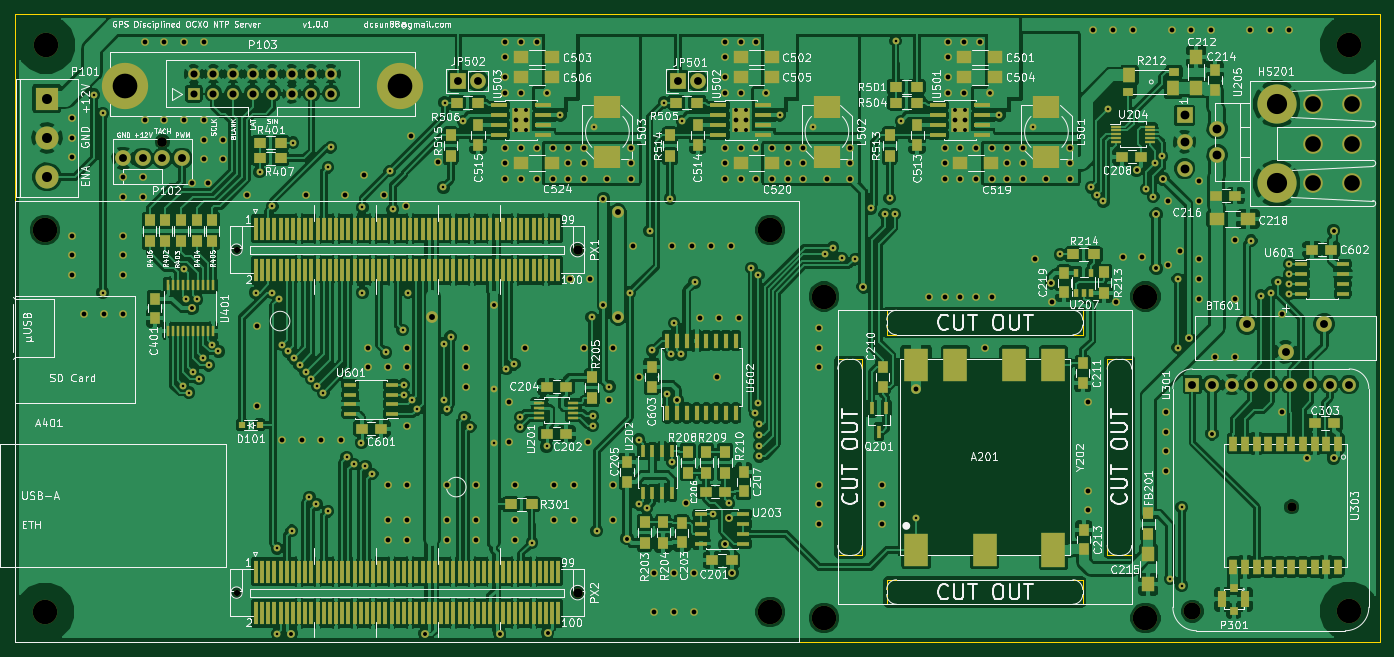
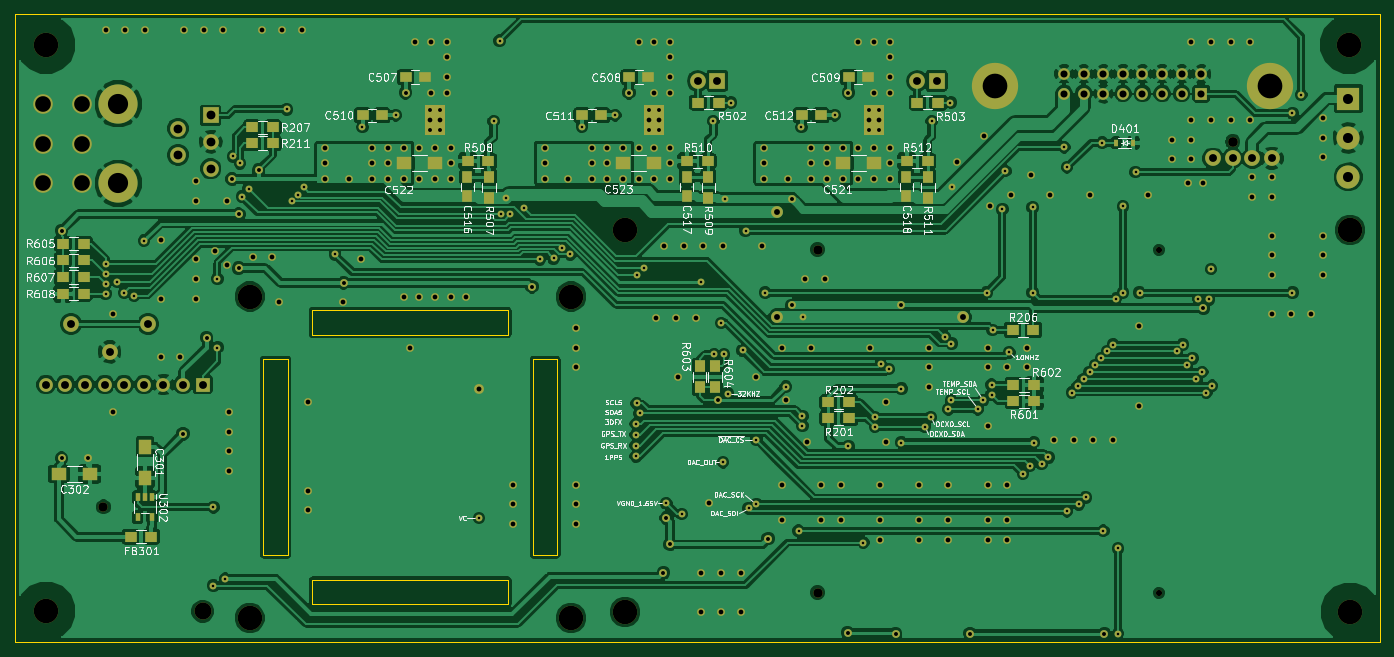
Circuit board: 8 layer files. Board 176.8 x 81.3 mm.
- bottom_copper: clock-B.Cu.gbr (281517 bytes)
- bottom_mask: clock-B.Mask.gbr (16075 bytes)
- bottom_silk: clock-B.SilkS.gbr (110073 bytes)
- outline: clock-Edge.Cuts.gbr (1329 bytes)
- top_copper: clock-F.Cu.gbr (534291 bytes)
- top_mask: clock-F.Mask.gbr (26709 bytes)
- top_silk: clock-F.SilkS.gbr (224571 bytes)
- drill: clock.drl (8194 bytes)

=== bottom_copper: clock-B.Cu.gbr (281517 bytes, source omitted) ===
=== bottom_mask: clock-B.Mask.gbr (16075 bytes, source omitted) ===
=== bottom_silk: clock-B.SilkS.gbr (110073 bytes, source omitted) ===
=== outline: clock-Edge.Cuts.gbr ===
G04 #@! TF.FileFunction,Profile,NP*
%FSLAX46Y46*%
G04 Gerber Fmt 4.6, Leading zero omitted, Abs format (unit mm)*
G04 Created by KiCad (PCBNEW (2015-12-09 BZR 6195)-product) date Mon Dec 14 18:41:15 2015*
%MOMM*%
G01*
G04 APERTURE LIST*
%ADD10C,0.100000*%
G04 APERTURE END LIST*
D10*
X331978000Y-209804000D02*
X331978000Y-235204000D01*
X335153000Y-209804000D02*
X331978000Y-209804000D01*
X335153000Y-235204000D02*
X335153000Y-209804000D01*
X331978000Y-235204000D02*
X335153000Y-235204000D01*
X328803000Y-241554000D02*
X303403000Y-241554000D01*
X328803000Y-238379000D02*
X328803000Y-241554000D01*
X303403000Y-238379000D02*
X328803000Y-238379000D01*
X303403000Y-241554000D02*
X303403000Y-238379000D01*
X328803000Y-206629000D02*
X303403000Y-206629000D01*
X328803000Y-203454000D02*
X328803000Y-206629000D01*
X303403000Y-203454000D02*
X328803000Y-203454000D01*
X303403000Y-206629000D02*
X303403000Y-203454000D01*
X297053000Y-209804000D02*
X297053000Y-235204000D01*
X300228000Y-209804000D02*
X297053000Y-209804000D01*
X300228000Y-235204000D02*
X300228000Y-209804000D01*
X297053000Y-235204000D02*
X300228000Y-235204000D01*
X190500000Y-165100000D02*
X190500000Y-246380000D01*
X367284000Y-165100000D02*
X190500000Y-165100000D01*
X367284000Y-246380000D02*
X367284000Y-165100000D01*
X190500000Y-246380000D02*
X367284000Y-246380000D01*
M02*

=== top_copper: clock-F.Cu.gbr (534291 bytes, source omitted) ===
=== top_mask: clock-F.Mask.gbr (26709 bytes, source omitted) ===
=== top_silk: clock-F.SilkS.gbr (224571 bytes, source omitted) ===
=== drill: clock.drl (8194 bytes, source omitted) ===
